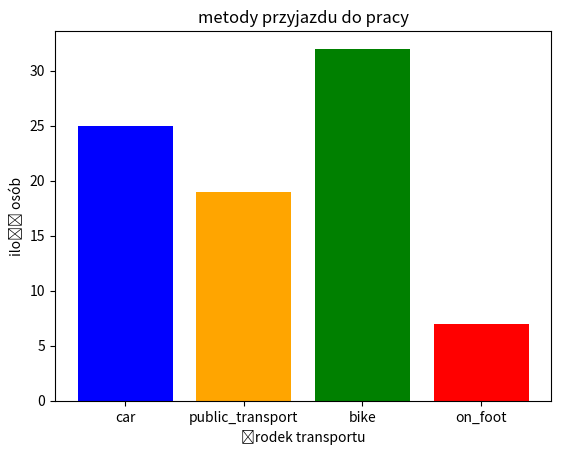

This chart was generated by the following Python code:
import matplotlib.pyplot as plt

def create_bar_chart():
    pojazdy=['car','public_transport','bike','on_foot']
    ile=[25,19,32,7]
    plt.bar(pojazdy,ile,color=['blue','orange','green','red'])

    plt.title("metody przyjazdu do pracy")
    plt.ylabel("ilość osób")
    plt.xlabel("środek transportu")

    plt.show()

create_bar_chart()